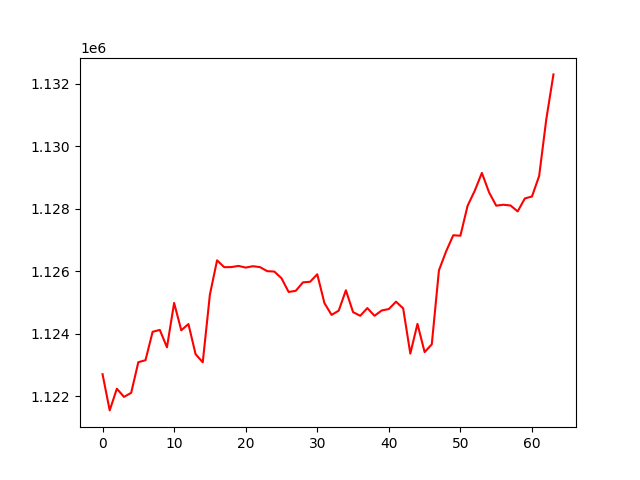

The data file committed next to this chart (first rows):
, 0
0, 1122704
1, 1121544
2, 1122238
3, 1121977
4, 1122107
5, 1123087
6, 1123153
7, 1124062
8, 1124122
9, 1123565
10, 1124986
11, 1124110
12, 1124310
13, 1123345
14, 1123085
15, 1125255
16, 1126350
17, 1126132
18, 1126135
19, 1126172
20, 1126119
21, 1126162
22, 1126133
23, 1126004
24, 1125991
25, 1125778
26, 1125337
27, 1125375
28, 1125645
29, 1125664
30, 1125904
31, 1124981
32, 1124603
33, 1124739
34, 1125391
35, 1124693
36, 1124574
37, 1124821
38, 1124574
39, 1124745
40, 1124791
41, 1125026
42, 1124813
43, 1123364
44, 1124315
45, 1123411
46, 1123660
47, 1126030
48, 1126637
49, 1127153
50, 1127139
51, 1128096
52, 1128578
53, 1129150
54, 1128529
55, 1128102
56, 1128131
57, 1128108
58, 1127917
59, 1128332
... 4 more rows
